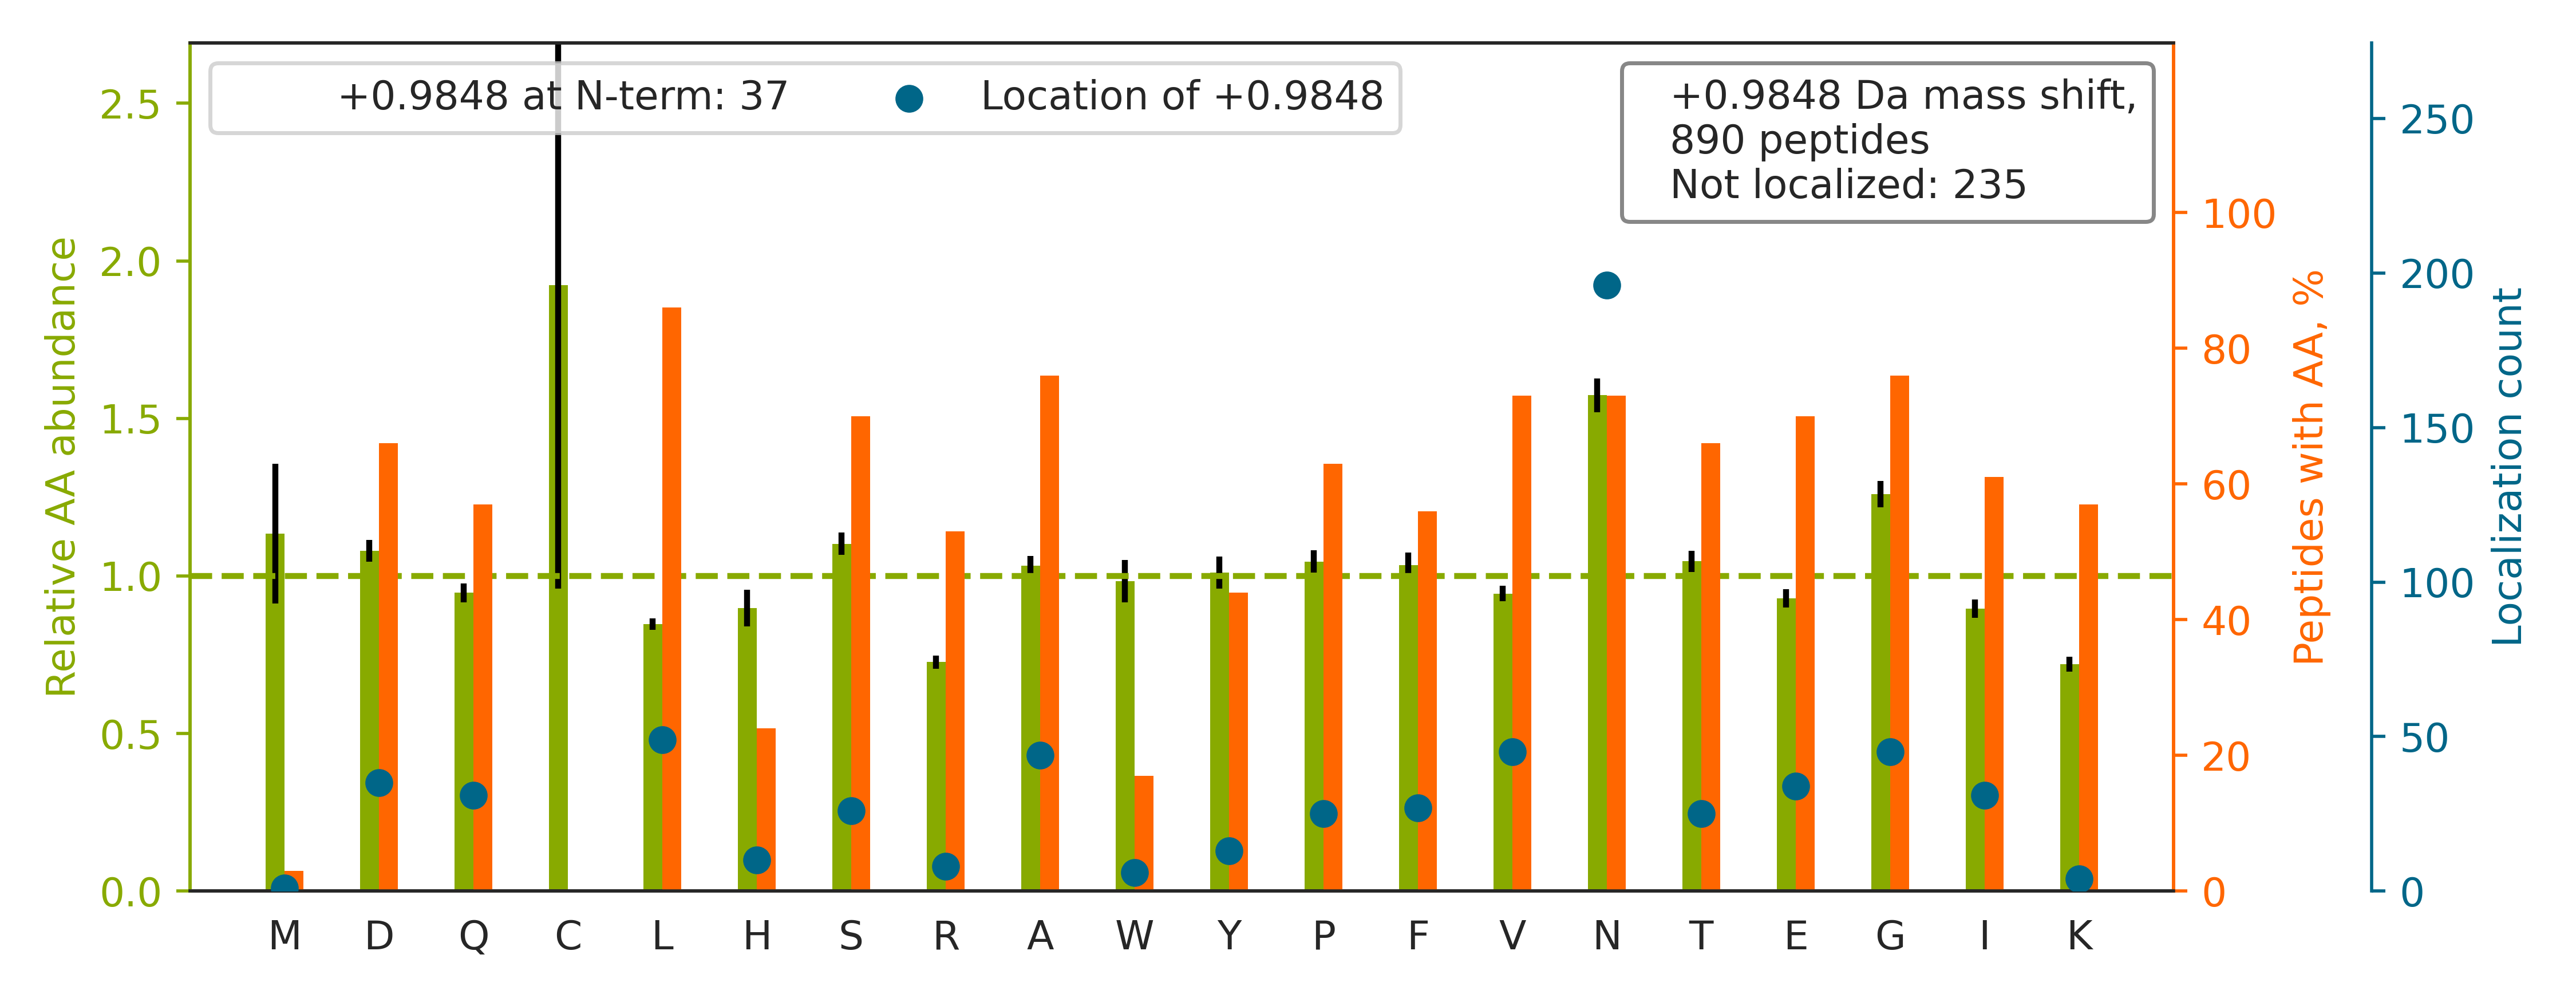

Data behind this chart, as committed beside it:
top isoform	localization score	spectrum
R.GGGFGGGSS[+1]FGGGSGFSGGGFGGGGFGGGR.F	0.625	01CPTAC_COprospective_W_VU_20150901_01CO…
K.DIENQYETQ[+1]ITQIEHEVSSSGQEVQSSAK.E	0.00302	01CPTAC_COprospective_W_VU_20150901_01CO…
K.KGSITSVQAIYVPADDLTDPAPATTFAHLDATTVLSR.…		01CPTAC_COprospective_W_VU_20150901_01CO…
R.VLPAQATEYAFAFIQV[+1]PQDDDARTDAVDSVVR.D	0.0002905	01CPTAC_COprospective_W_VU_20150901_01CO…
K.ELASQPD[+1]VDGFLVGGASLKPEFVDIINAK.Q	0.9579	01CPTAC_COprospective_W_VU_20150901_01CO…
K.QVYEEEYGSSLE[+1]DDVVGDTSGYYQR.M	0.005202	01CPTAC_COprospective_W_VU_20150901_01CO…
K.SFEAPATINSASLHPEKEFLVAGGEDFK.L		01CPTAC_COprospective_W_VU_20150901_01CO…
R.LLQTAAT[+1]AAQQGGQANHPTAAVVTEK.Q	0.01138	01CPTAC_COprospective_W_VU_20150901_01CO…
K.TTSGYAGGLSSAYGGLTSPGLSYSLGSSFGSGAGSSSF…		01CPTAC_COprospective_W_VU_20150901_01CO…
K.NGAFVNA[+1]ATLGAQETPLHLVALYSSK.K	0.7898	01CPTAC_COprospective_W_VU_20150901_01CO…
R.GPSAGGGPGSGTSPQ[+1]VEWTAR.R	0.1236	01CPTAC_COprospective_W_VU_20150901_01CO…
K.KIEPELDGSAQVTSHDAST[+1]NGLINFIK.Q	0.2692	01CPTAC_COprospective_W_VU_20150901_01CO…
R.STQDTVI[+1]ALDALSAYWIASHTTEER.G	0.002861	01CPTAC_COprospective_W_VU_20150901_01CO…
R.TPVLSAEASTGE[+1]TPNLGEVVVAEVGWDALK.L	0.01248	01CPTAC_COprospective_W_VU_20150901_01CO…
K.VEFLLNAHSSKDEVQNAVQR.L		01CPTAC_COprospective_W_VU_20150901_01CO…
R.IEVQDTSGGTTALRPSASTQALSSSVSSSK.L		01CPTAC_COprospective_W_VU_20150901_01CO…
K.GHYTEGAEL[+1]VDSVLDVVR.K	0.009488	01CPTAC_COprospective_W_VU_20150901_01CO…
R.DGHADAAQDTE[+1]QFVATVLQAASR.D	0.3524	01CPTAC_COprospective_W_VU_20150901_01CO…
R.FEQAFYTYD[+1]TSSPSILTLTAIR.H	0.0005883	01CPTAC_COprospective_W_VU_20150901_01CO…
K.HSSGGGSRGGSSSGGGYGSGGGGSSSVK.G		01CPTAC_COprospective_W_VU_20150901_01CO…
R.TDDEVVQRE[+1]EEAIQLDGLNASQIR.E	0.3754	01CPTAC_COprospective_W_VU_20150901_01CO…
R.VEYELSEEGDEPQYLDL[+1]PSTATSVNIPDLLPGRK…	0.9586	01CPTAC_COprospective_W_VU_20150901_01CO…
R.VIDFDE[+1]NTALDDAEEESFR.K	0.009523	01CPTAC_COprospective_W_VU_20150901_01CO…
K.SFIKDYPVVSIEDPFDQDDWGAWQK.F		01CPTAC_COprospective_W_VU_20150901_01CO…
R.APFPLYALQVDPSTGLLIAA[+1]GGGGAAK.T	0.09568	01CPTAC_COprospective_W_VU_20150901_01CO…
R.VGETFHASQPSLT[+1]VDGFTDPSNSER.F	0.08143	01CPTAC_COprospective_W_VU_20150901_01CO…
K.YRIPADVDPLTITSS[+1]LSSDGVLTVNGPR.K	0.006434	01CPTAC_COprospective_W_VU_20150901_01CO…
K.RPPEPTTP[+1]WQEDPEPEDENLYEK.N	0.01531	01CPTAC_COprospective_W_VU_20150901_01CO…
K.GQLT[+1]TDQVFPYPSVLNEEQTQFLK.E	0.1639	01CPTAC_COprospective_W_VU_20150901_01CO…
K.KLDSLTTSFGFPVGA[+1]ATLVDEVGVDVAK.H	0.008178	01CPTAC_COprospective_W_VU_20150901_01CO…
K.TQQTSPDKVDYEYSELLLYQNQVLR.E		01CPTAC_COprospective_W_VU_20150901_01CO…
K.SPGGSSGGEGALIGSGGSPLGLGTDIGGSIR.F		01CPTAC_COprospective_W_VU_20150901_01CO…
K.VAVAIPNRPPDAVLTD[+1]TTSLNQAALYR.L	0.01329	01CPTAC_COprospective_W_VU_20150901_01CO…
R.NN[+1]FEGEVTKENLLDFIK.H	0.2676	01CPTAC_COprospective_W_VU_20150901_01CO…
K.GTEWVDPEDPTVI[+1]AENELLGAAAAIEAAAK.K	0.003913	01CPTAC_COprospective_W_VU_20150901_01CO…
R.DYLDLTAS[+1]NNFFVDDYAR.F	0.02443	01CPTAC_COprospective_W_VU_20150901_01CO…
R.DPSGHDQEPQA[+1]VLSPLIAIALK.I	0.905	01CPTAC_COprospective_W_VU_20150901_01CO…
R.DVVFLID[+1]GSQSAGPEFQYVR.T	0.01264	01CPTAC_COprospective_W_VU_20150901_01CO…
R.NLVWNAGALH[+1]YSDEVEIIQGLTR.M	0.02658	01CPTAC_COprospective_W_VU_20150901_01CO…
R.LLVTVAGQVVSLAQGQQVTVDGEAVALPVAVGR.V		01CPTAC_COprospective_W_VU_20150901_01CO…
K.NPVEGF[+1]SAGLIDDNDLYR.W	0.05085	01CPTAC_COprospective_W_VU_20150901_01CO…
R.SQAL[+1]NAFGSGDYTAAIAFLDK.I	0.09249	01CPTAC_COprospective_W_VU_20150901_01CO…
K.VVTPLSPPTNLHLEA[+1]NPDTGVLTVSWER.S	0.9417	01CPTAC_COprospective_W_VU_20150901_01CO…
K.AHDGGIYAISWSPD[+1]STHLLSASGDK.T	0.914	01CPTAC_COprospective_W_VU_20150901_01CO…
K.EAGFP[+1]PGVVNIVPGFGPTAGAAIASHEDVDKVAF…	0.8915	01CPTAC_COprospective_W_VU_20150901_01CO…
K.SQDATSSSAAQPEV[+1]IVVPLYLVNTDR.G	0.9081	01CPTAC_COprospective_W_VU_20150901_01CO…
K.GSFTYFAP[+1]SNEAWDNLDSDIR.R	0.0141	01CPTAC_COprospective_W_VU_20150901_01CO…
K.TVAGGAW[+1]TYNTTSAVTVK.S	0.04754	01CPTAC_COprospective_W_VU_20150901_01CO…
K.APVYLFEQVQHNLLSP[+1]PFGWASGSQDSNSR.R	0.7999	01CPTAC_COprospective_W_VU_20150901_01CO…
R.SQTSQDLFSYQAL[+1]YSYIPQNDDELELR.D	0.003546	01CPTAC_COprospective_W_VU_20150901_01CO…
K.TIGGGDDSFNTFFSETGAGK.H		01CPTAC_COprospective_W_VU_20150901_01CO…
R.DKAPVQPQQSPAAAPGGTDEKPSGK.E		01CPTAC_COprospective_W_VU_20150901_01CO…
K.TVTLELL[+1]DNGAGADATKDDGVYSR.Y	0.02754	01CPTAC_COprospective_W_VU_20150901_01CO…
K.TAYSYFYEAFEGYDSIDSPK.A		01CPTAC_COprospective_W_VU_20150901_01CO…
K.DLYANTVL[+1]SGGTTMYPGIADR.M	0.8265	01CPTAC_COprospective_W_VU_20150901_01CO…
R.VPAGNWVLIEGV[+1]DQPIVK.T	0.9187	01CPTAC_COprospective_W_VU_20150901_01CO…
R.GGSGGG[+1]GGGSSGGRGSGGGSSGGSIGGR.G	0.7639	01CPTAC_COprospective_W_VU_20150901_01CO…
K.QYPPSTQVEVQNDGAE[+1]SAVFQQLFQK.W	0.002374	01CPTAC_COprospective_W_VU_20150901_01CO…
R.TTGIVMDSGDGVTHTVPIYEGYALPHAILR.L		01CPTAC_COprospective_W_VU_20150901_01CO…
K.KVWLD[+1]PNETNEIANANSR.Q	0.0009334	01CPTAC_COprospective_W_VU_20150901_01CO…
... 830 more rows
